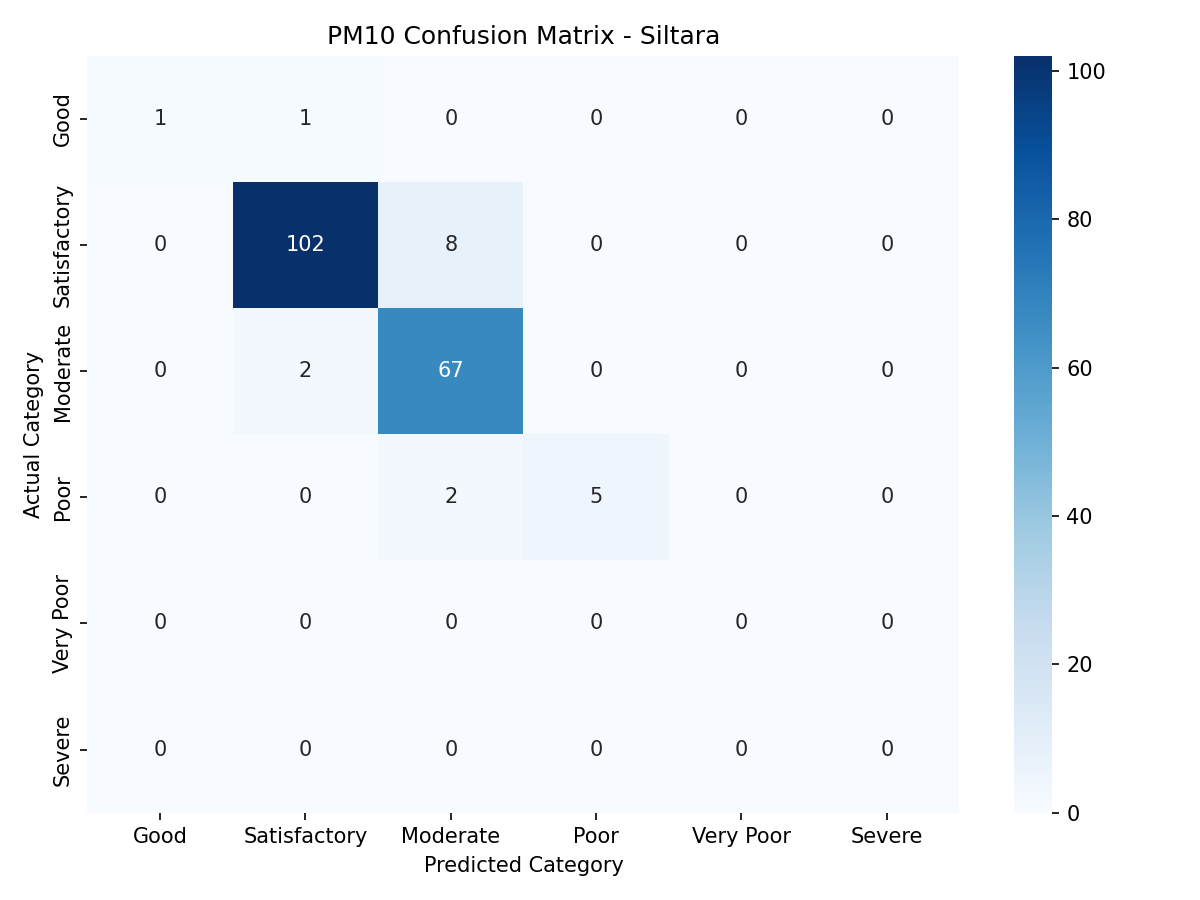

The file beside this chart, header and first rows:
, Good, Satisfactory, Moderate, Poor, Very Poor, Severe
Good, 1, 1, 0, 0, 0, 0
Satisfactory, 0, 102, 8, 0, 0, 0
Moderate, 0, 2, 67, 0, 0, 0
Poor, 0, 0, 2, 5, 0, 0
Very Poor, 0, 0, 0, 0, 0, 0
Severe, 0, 0, 0, 0, 0, 0
